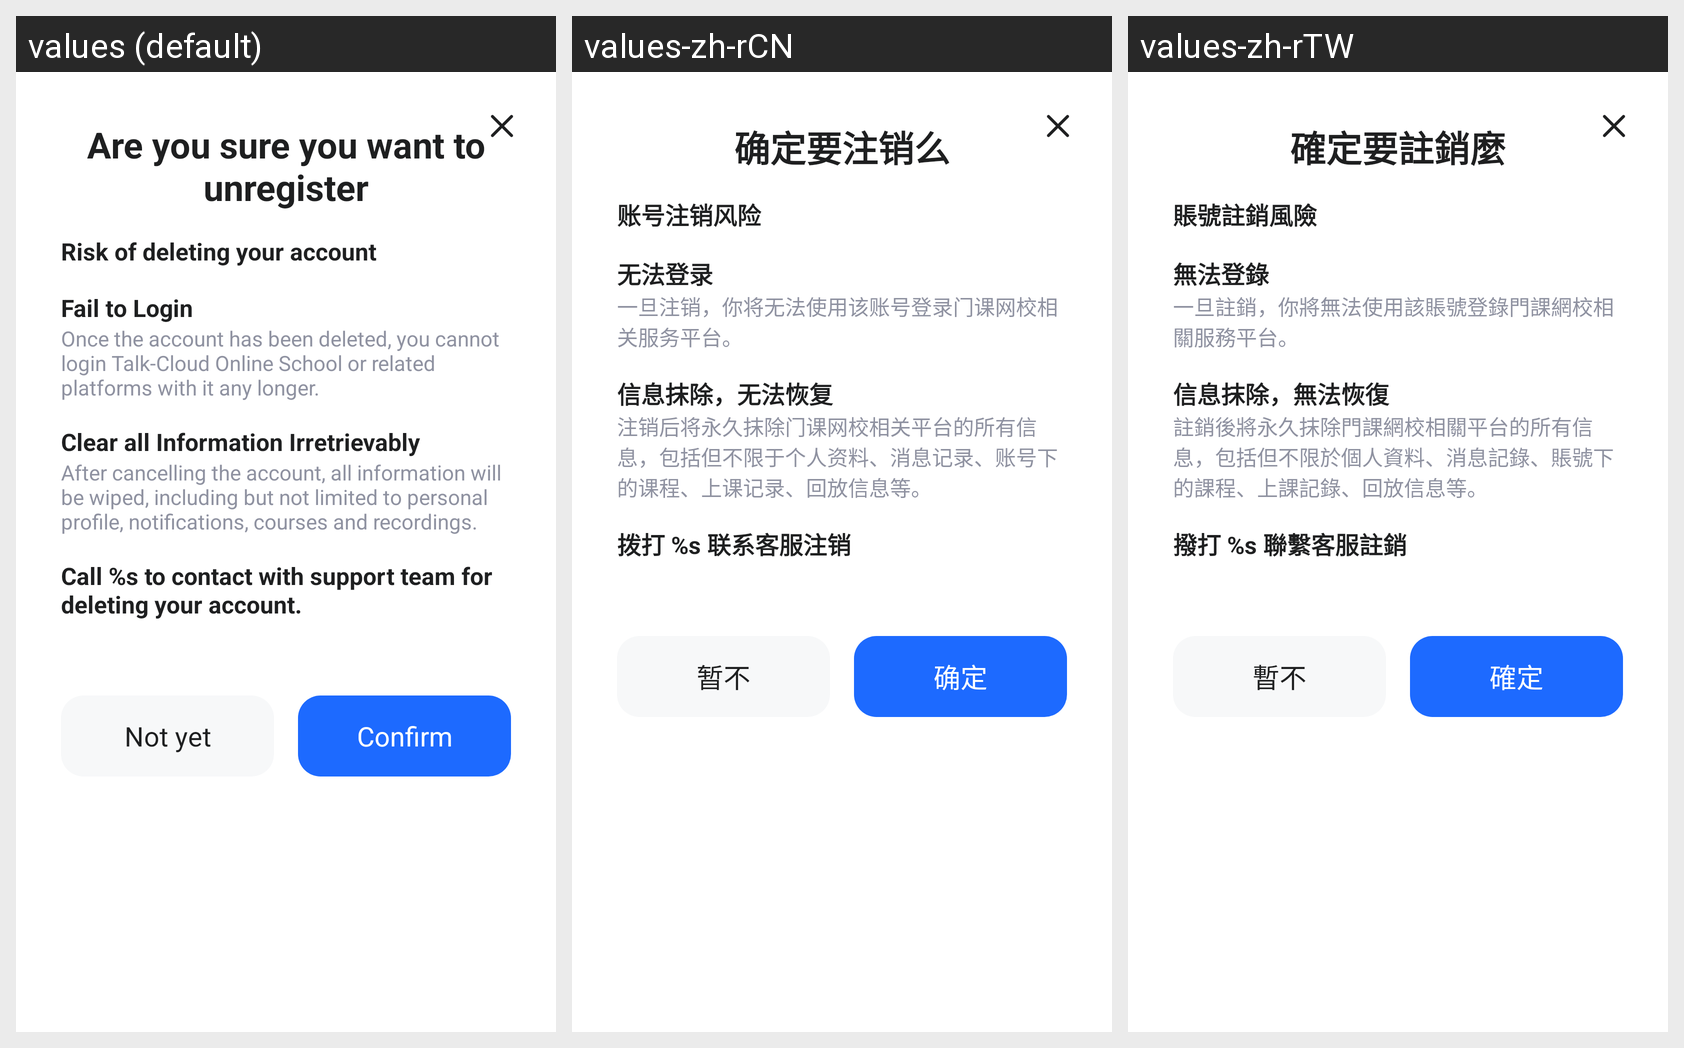

The same Android screen rendered under several of its app's locales, left to right. List the strings drawn on it with the default value and each locale's translation.
Android screen res/layout/dialog_unregister.xml rendered under 3 locales, left to right: values (default), values-zh-rCN, values-zh-rTW. Device: Nexus 5 (rendered at 1080×1920; each locale shown at half size, 540×960, under a caption strip naming it); theme Theme.MaterialComponents.DayNight.NoActionBar.
Strings drawn on this screen, with the default value and each locale's value (text and hints the layout hard-codes, and strings that could not be matched under every locale, appear in the picture but are not listed):

unregister_title
  values: Are you sure you want to unregister
  values-zh-rCN: 确定要注销么
  values-zh-rTW: 確定要註銷麼

unregister_result
  values: Risk of deleting your account
  values-zh-rCN: 账号注销风险
  values-zh-rTW: 賬號註銷風險

unregister_result1
  values: Fail to Login
  values-zh-rCN: 无法登录
  values-zh-rTW: 無法登錄

unregister_result2
  values: Once the account has been deleted, you cannot login Talk-Cloud Online School or related platforms with it any longer.
  values-zh-rCN: 一旦注销，你将无法使用该账号登录门课网校相关服务平台。
  values-zh-rTW: 一旦註銷，你將無法使用該賬號登錄門課網校相關服務平台。

unregister_result3
  values: Clear all Information Irretrievably
  values-zh-rCN: 信息抹除，无法恢复
  values-zh-rTW: 信息抹除，無法恢復

unregister_result4
  values: After cancelling the account, all information will be wiped, including but not limited to personal profile, notifications, courses and recordings.
  values-zh-rCN: 注销后将永久抹除门课网校相关平台的所有信息，包括但不限于个人资料、消息记录、账号下的课程、上课记录、回放信息等。
  values-zh-rTW: 註銷後將永久抹除門課網校相關平台的所有信息，包括但不限於個人資料、消息記錄、賬號下的課程、上課記錄、回放信息等。

unregister_result5
  values: Call %s to contact with support team for deleting your account.
  values-zh-rCN: 拨打 %s 联系客服注销
  values-zh-rTW: 撥打 %s 聯繫客服註銷

unregister_no
  values: Not yet
  values-zh-rCN: 暂不
  values-zh-rTW: 暫不

unregister_yes
  values: Confirm
  values-zh-rCN: 确定
  values-zh-rTW: 確定
